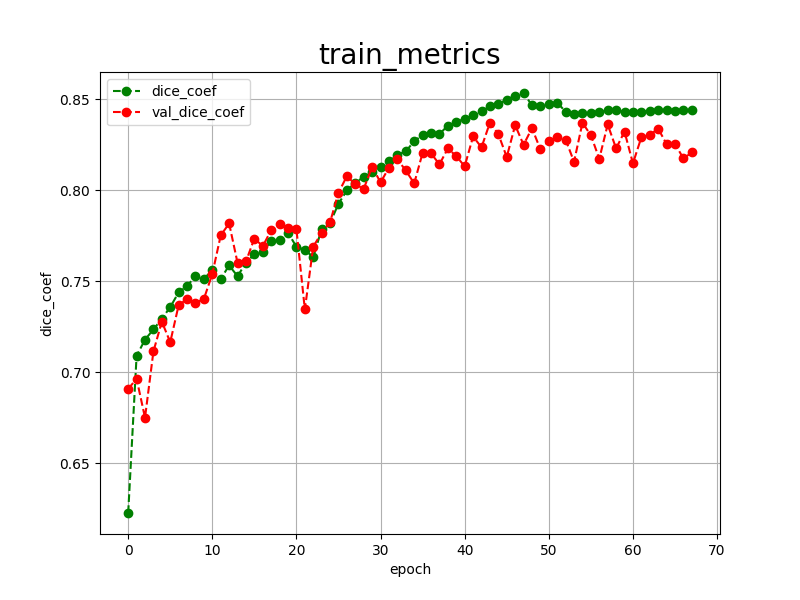

The table this chart was drawn from, first rows:
epoch, dice_coef, val_dice_coef, 
0, 0.6226, 0.6908
1, 0.7090, 0.6964
2, 0.7179, 0.6750
3, 0.7235, 0.7114
4, 0.7294, 0.7278
5, 0.7358, 0.7165
6, 0.7439, 0.7369
7, 0.7474, 0.7402
8, 0.7528, 0.7381
9, 0.7513, 0.7403
10, 0.7562, 0.7540
11, 0.7513, 0.7752
12, 0.7587, 0.7818
13, 0.7528, 0.7601
14, 0.7602, 0.7609
15, 0.7648, 0.7735
16, 0.7663, 0.7693
17, 0.7720, 0.7781
18, 0.7725, 0.7813
19, 0.7767, 0.7795
20, 0.7689, 0.7786
21, 0.7673, 0.7345
22, 0.7632, 0.7691
23, 0.7788, 0.7766
24, 0.7821, 0.7825
25, 0.7926, 0.7987
26, 0.8000, 0.8078
27, 0.8041, 0.8033
28, 0.8074, 0.8008
29, 0.8103, 0.8130
30, 0.8129, 0.8043
31, 0.8159, 0.8125
32, 0.8195, 0.8170
33, 0.8214, 0.8109
34, 0.8270, 0.8038
35, 0.8304, 0.8206
36, 0.8317, 0.8203
37, 0.8309, 0.8143
38, 0.8356, 0.8230
39, 0.8375, 0.8188
40, 0.8394, 0.8132
41, 0.8413, 0.8296
42, 0.8434, 0.8236
43, 0.8462, 0.8372
44, 0.8476, 0.8309
45, 0.8498, 0.8183
46, 0.8520, 0.8358
47, 0.8535, 0.8250
48, 0.8467, 0.8342
49, 0.8464, 0.8225
50, 0.8472, 0.8271
51, 0.8482, 0.8293
52, 0.8432, 0.8278
53, 0.8420, 0.8157
54, 0.8425, 0.8371
55, 0.8423, 0.8303
56, 0.8430, 0.8173
57, 0.8439, 0.8362
58, 0.8441, 0.8230
59, 0.8430, 0.8323
... 8 more rows
